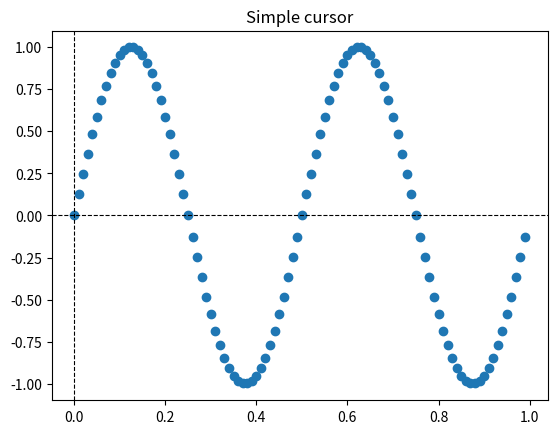

Here is the Python script that generated this plot:

import matplotlib.pyplot as plt
import numpy as np

class Cursor:
    """
    A cross hair cursor.
    """
    def __init__(self, ax):
        self.ax = ax
        self.horizontal_line = ax.axhline(color='k', lw=0.8, ls='--')
        self.vertical_line = ax.axvline(color='k', lw=0.8, ls='--')
        # text location in axes coordinates
        self.text = ax.text(0.72, 0.9, '', transform=ax.transAxes)

    def set_cross_hair_visible(self, visible):
        need_redraw = self.horizontal_line.get_visible() != visible
        self.horizontal_line.set_visible(visible)
        self.vertical_line.set_visible(visible)
        self.text.set_visible(visible)
        return need_redraw

    def on_mouse_move(self, event):
        if not event.inaxes:
            need_redraw = self.set_cross_hair_visible(False)
            if need_redraw:
                self.ax.figure.canvas.draw()
        else:
            self.set_cross_hair_visible(True)
            x, y = event.xdata, event.ydata
            # update the line positions
            self.horizontal_line.set_ydata(y)
            self.vertical_line.set_xdata(x)
            self.text.set_text('x=%1.2f, y=%1.2f' % (x, y))
            self.ax.figure.canvas.draw()


x = np.arange(0, 1, 0.01)
y = np.sin(2 * 2 * np.pi * x)

fig, ax = plt.subplots()
ax.set_title('Simple cursor')
ax.plot(x, y, 'o')
cursor = Cursor(ax)
fig.canvas.mpl_connect('motion_notify_event', cursor.on_mouse_move)
